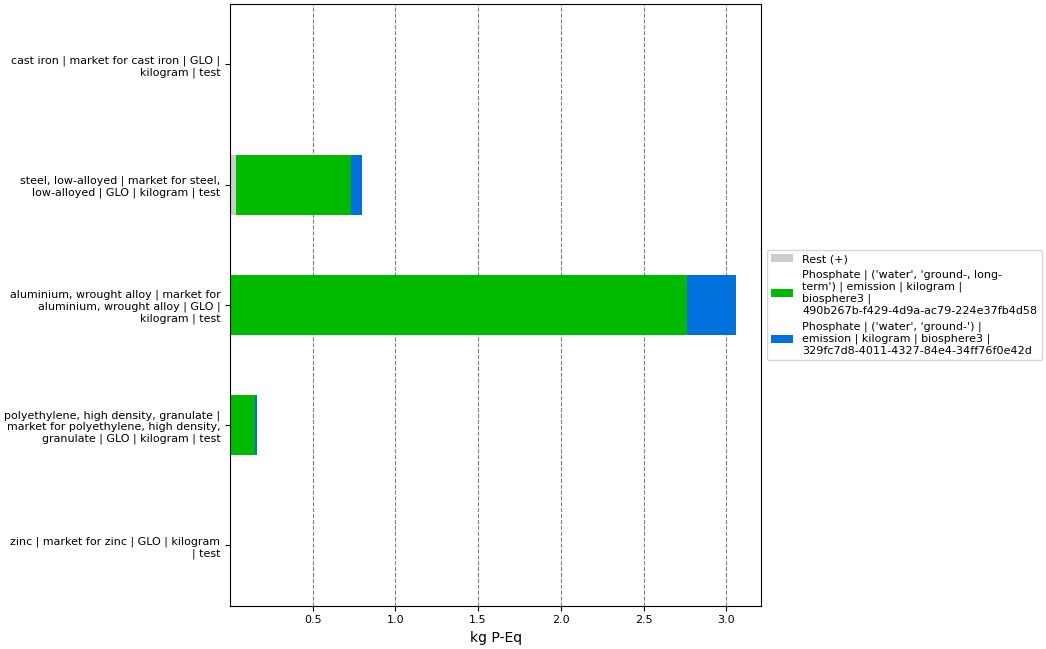

The data file committed next to this chart (first rows):
, index, name, categories, type, unit, database, code, cast iron | market for cast iron | GLO |…, steel, low-alloyed | market for steel, l…, aluminium, wrought alloy | market for al…, polyethylene, high density, granulate | …, zinc | market for zinc | GLO | kilogram …
0, Score, , , , , , , 0.00295, 0.8, 3.057, 0.166, 0.005104
1, Rest (+), , , , , , , 2.2651778345234887e-05, 0.03639, 0.004304, 0.001775, 7.95521641548582e-06
3, Phosphate | ('water', 'ground-, long-ter…, Phosphate, ('water', 'ground-, long-term'), emission, kg P-Eq, biosphere3, 490b267b-f429-4d9a-ac79-224e37fb4d58, 0.002591, 0.6948, 2.756, 0.1467, 0.004675
4, Phosphate | ('water', 'ground-') | emiss…, Phosphate, ('water', 'ground-'), emission, kg P-Eq, biosphere3, 329fc7d8-4011-4327-84e4-34ff76f0e42d, 0.000336, 0.06883, 0.2974, 0.01748, 0.0004211
